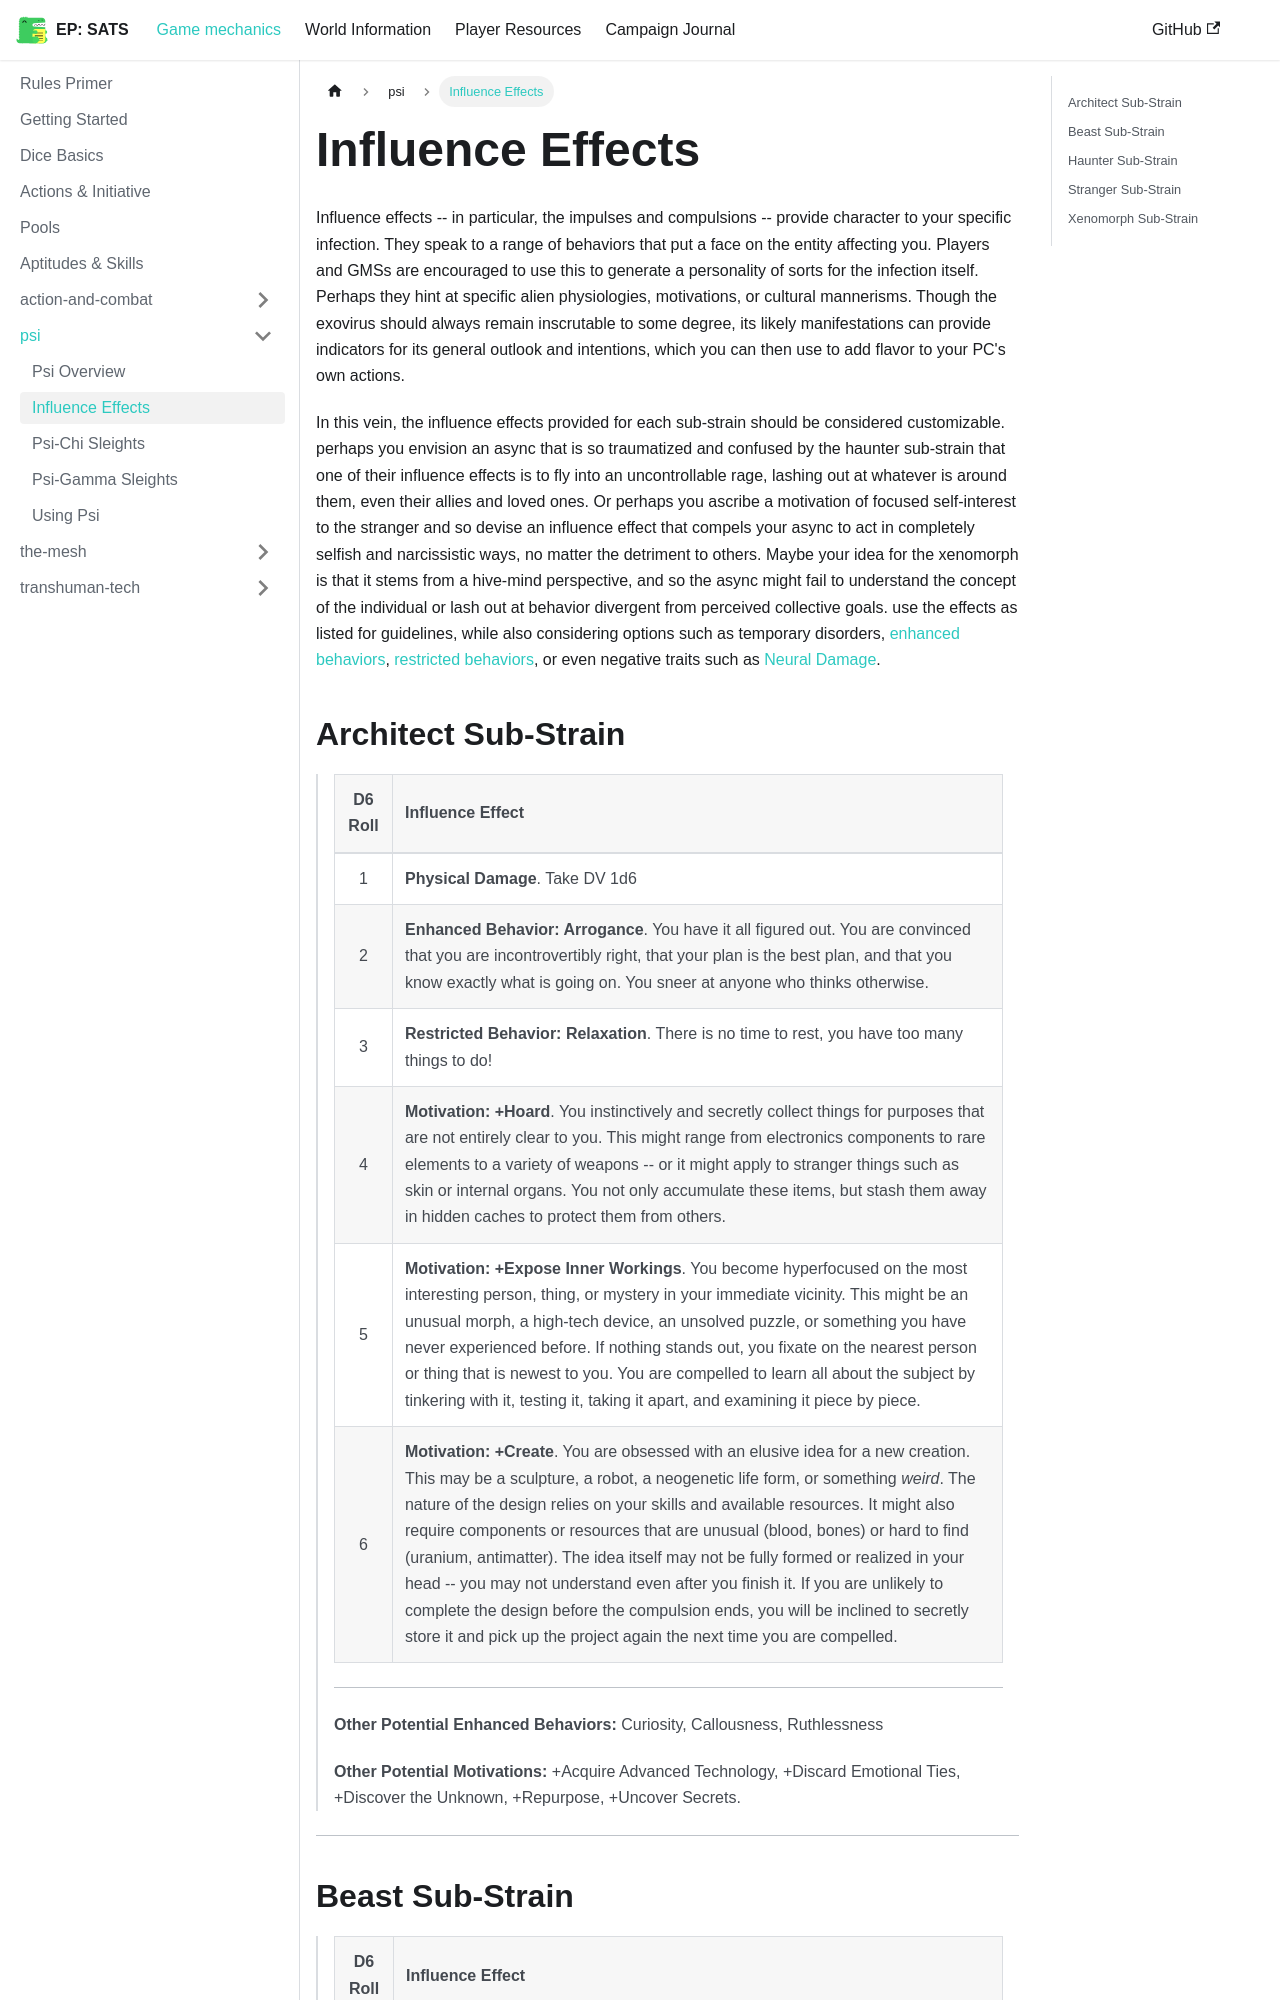

repository: kaelynj/sanctuary-amongst-the-stars · page: docs/game-mechanics/psi/influence-effects/index.html · generator: docusaurus

---
sidebar_label: Influence Effects
---

# Influence Effects
Influence effects -- in particular, the impulses and compulsions -- provide character to your specific infection.  They speak to a range of behaviors that put a face on the entity affecting you.  Players and GMSs are encouraged to use this to generate a personality of sorts for the infection itself.  Perhaps they hint at specific alien physiologies, motivations, or cultural mannerisms.  Though the exovirus should always remain inscrutable to some degree, its likely manifestations can provide indicators for its general outlook and intentions, which you can then use to add flavor to your PC's own actions.

In this vein, the influence effects provided for each sub-strain should be considered customizable.  perhaps you envision an async that is so traumatized and confused by the haunter sub-strain that one of their influence effects is to fly into an uncontrollable rage, lashing out at whatever is around them, even their allies and loved ones.  Or perhaps you ascribe a motivation of focused self-interest to the stranger and so devise an influence effect that compels your async to act in completely selfish and narcissistic ways, no matter the detriment to others.  Maybe your idea for the xenomorph is that it stems from a hive-mind perspective, and so the async might fail to understand the concept of the individual or lash out at behavior divergent from perceived collective goals.  use the effects as listed for guidelines, while also considering options such as temporary disorders, [enhanced behaviors](../../player-resources/character-creation/traits.md#enhanced-behavior), [restricted behaviors](../../player-resources/character-creation/traits.md#restricted-behavior), or even negative traits such as [Neural Damage](../../player-resources/character-creation/traits.md#neural-damage).
